Run: headless pygame with SDL's dummy video driver; simulated clock (each Clock.tick advances the game by its frame time, no real sleeping); random seed 0; keys injected as events and as key.get_pressed() state; mouse plan: one left click at the window centre at the start of phase 2, then a move to the lower-right quarter at the start of phase 3.
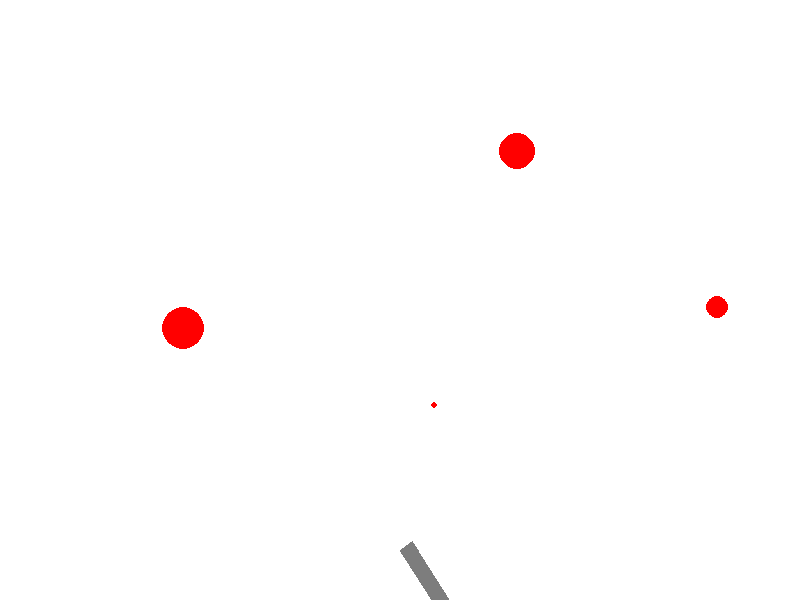
Frame 1 of 4 · flips 1–60 · no input
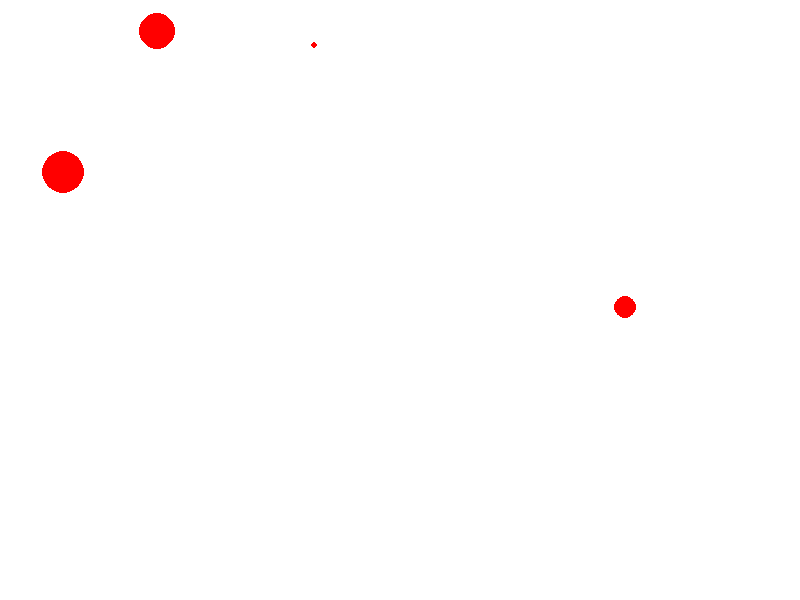
Frame 2 of 4 · flips 61–180 · clicked the window centre · tapped SPACE, RETURN · held RIGHT (→), D
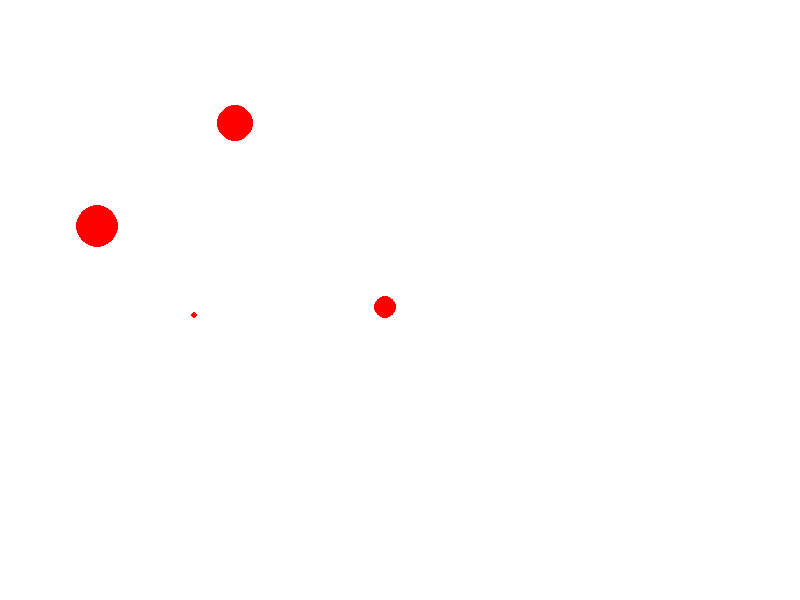
Frame 3 of 4 · flips 181–300 · moved the mouse to the lower-right quarter · held DOWN (↓), S
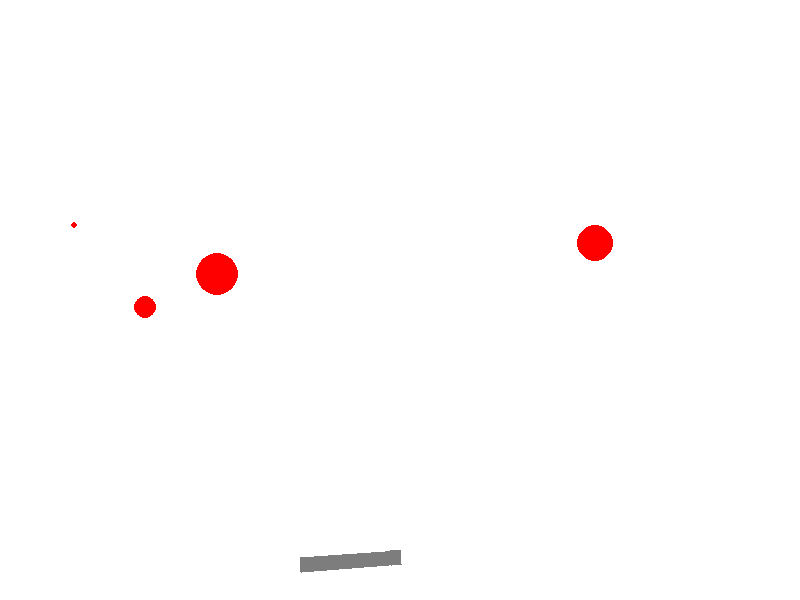
Frame 4 of 4 · flips 301–420 · held LEFT (←), A, UP (↑), W

The pygame program that drew these frames:

import math
from random import choice
from random import randint
from math import *

import pygame as pg


FPS = 30

RED = 0xFF0000
BLUE = 0x0000FF
YELLOW = 0xFFC91F
GREEN = 0x00FF00
MAGENTA = 0xFF03B8
CYAN = 0x00FFCC
BLACK = (0, 0, 0)
WHITE = 0xFFFFFF
GREY = 0x7D7D7D
GAME_COLORS = [RED, BLUE, YELLOW, GREEN, MAGENTA, CYAN]
counter = 0
shots_counter = 0
number_of_targets = 4
acseleration = 0.98

WIDTH = 800
HEIGHT = 600

def rotate_rect(scr, x, y, a, b, alf, color):
    pg.draw.polygon(scr, color, [(x, y), (x+a*cos(alf), y+a*sin(alf)),
                            (x+a*cos(alf)-b*sin(alf), y+a*sin(alf)+b*cos(alf)),
                            (x-b*sin(alf), y+b*cos(alf)), (x, y)])

class Ball(): ####################DONE
    def __init__(self, screen: pg.Surface):
        global acseleration
        """ Конструктор класса ball

        Args:
        x - начальное положение мяча по горизонтали
        y - начальное положение мяча по вертикали
        """
        self.acseleration = acseleration
        self.screen = screen
        self.x = gun.gunpos
        self.y = HEIGHT-50
        self.r = 10
        self.vx = 0
        self.vy = 0
        self.color = choice(GAME_COLORS)
        self.live = 30


    def move(self):
        """Переместить мяч по прошествии единицы времени.

        Метод описывает перемещение мяча за один кадр перерисовки. То есть, обновляет значения
        self.x и self.y с учетом скоростей self.vx и self.vy, силы гравитации, действующей на мяч,
        и стен по краям окна (размер окна 800х600).
        """
        self.vy += self.acseleration
        self.x += self.vx
        self.y += self.vy

    def draw(self):
        pg.draw.circle(self.screen, self.color, (self.x, self.y), self.r)

    def hittest(self, obj, i):
        """Функция проверяет сталкивалкивается ли данный обьект с целью, описываемой в обьекте obj.

        Args:
            obj: Обьект, с которым проверяется столкновение.
        Returns:
            Возвращает True в случае столкновения мяча и цели. В противном случае возвращает False.
        """
        if (self.x - obj.x[i])**2 + (self.y - obj.y[i])**2 <= (self.r+obj.r[i])**2:
            return 1

        else: return 0


class Gun:   ####################DONE
    def __init__(self, screen):
        self.screen = screen
        self.f2_power = 10
        self.f2_on = 0
        self.an = 1
        self.color = GREY
        self.gunpos = WIDTH/2

    def fire2_start(self, event):
        self.f2_on = 1

    def fire2_end(self, event):
        """Выстрел мячом.

        Происходит при отпускании кнопки мыши.
        Начальные значения компонент скорости мяча vx и vy зависят от положения мыши.
        """
        global balls, bullet
        bullet += 1
        new_ball = Ball(self.screen)
        new_ball.r += 5
        self.an = atan2((event.pos[1]-new_ball.y), (event.pos[0]-new_ball.x))
        new_ball.vx = self.f2_power * cos(self.an)
        new_ball.vy = self.f2_power * sin(self.an)
        balls.append(new_ball)
        self.f2_on = 0
        self.f2_power = 10

    def aiming(self, event):
        """Прицеливание. Зависит от положения мыши."""
        if event:
            if event.pos[1] < 450:
                self.an = -acos((event.pos[0]-self.gunpos)/sqrt((event.pos[1]-HEIGHT+50)**2+(event.pos[0]-self.gunpos)**2))
            else: self.an = acos((event.pos[0]-self.gunpos)/sqrt((event.pos[1]-HEIGHT+50)**2+(event.pos[0]-self.gunpos)**2))


        if self.f2_on:
            self.color = RED
        else:
            self.color = GREY

    def draw(self): #Добавил индикатор уровня зарядки
        rotate_rect(self.screen, self.gunpos, HEIGHT-50, 15, 100, -pi / 2 + self.an, GREY)
        rotate_rect(self.screen, self.gunpos, HEIGHT-50, 15, self.f2_power, -pi/2 + self.an, self.color)

    def power_up(self):
        if self.f2_on:
            if self.f2_power < 100:
                self.f2_power += 2
            self.color = RED
        else:
            self.color = GREY


class Target:
    def __init__(self):
        self.screen = screen
        self.x = []
        self.y = []
        self.r = []
        self.velx = []
        self.vely = []
    def oneshot(self):
        self.points = 0
        self.live += 1
        self.new_target()

    def new_target(self):
        """ Инициализация новой цели. """
        self.x.append(randint(100, WIDTH-100))
        self.y.append(randint(100, HEIGHT-150))
        self.r.append(randint(2, 25))
        self.velx.append(randint(-5, 5))
        self.vely.append(randint(-5, 5))
        self.color = RED


    def hit(self, points=1):
        """Попадание шарика в цель."""
        self.points = points
        self.x = self.x[:i] + self.x[i+1:]
        self.y = self.y[:i] + self.y[i + 1:]
        self.r = self.r[:i] + self.r[i + 1:]
        return 1

    def draw(self, i):
        self.x[i] += self.velx[i]
        self.y[i] += self.vely[i]
        if self.x[i] < self.r[i] or self.x[i] > WIDTH - self.r[i]:
            self.velx[i] = -self.velx[i]
        if self.y[i] < self.r[i] or self.y[i] > HEIGHT-150 - self.r[i]:
            self.vely[i] = -self.vely[i]
        pg.draw.circle(self.screen, self.color, (self.x[i], self.y[i]), self.r[i])


pg.init()
screen = pg.display.set_mode((WIDTH, HEIGHT))
bullet = 0
balls = []

clock = pg.time.Clock()
gun = Gun(screen)
target = Target()
target.live = 0
finished = False
LEFT = False
RIGHT = False

while not finished:
    screen.fill(WHITE)
    gun.draw()
    while target.live < number_of_targets:
        target.oneshot()
    for i in range(target.live):
        target.draw(i)
    for b in balls:
        b.draw()
    pg.display.update()

    clock.tick(FPS)
    for event in pg.event.get():
        if event.type == pg.QUIT:
            finished = True
        elif event.type == pg.MOUSEBUTTONDOWN:
            gun.fire2_start(event)
        elif event.type == pg.MOUSEBUTTONUP:
            gun.fire2_end(event)
            shots_counter += 1
        elif event.type == pg.MOUSEMOTION:
            gun.aiming(event)
        elif event.type == pg.KEYDOWN: #Делаю чит на отключение гравитации (не знаю зачем)
            if event.key == pg.K_g and acseleration != 0:
                acseleration = 0
            elif event.key == pg.K_g and acseleration == 0:
                acseleration = 0.98
            elif event.key == pg.K_a:
                LEFT = True
            elif event.key == pg.K_d:
                RIGHT = True
        elif event.type == pg.KEYUP:
            if event.key == pg.K_a:
                LEFT = False
            if event.key == pg.K_d:
                RIGHT = False


    if LEFT:
        gun.gunpos -= 10
    if RIGHT:
        gun.gunpos += 10

    for b in balls:
        b.move()
        for i in range(number_of_targets):
            if b.hittest(target, i) and target.live>0:
                target.live -= 1
                counter += target.hit()
                shots_counter = 0
                target.oneshot()
                b.vx = 0
                b.x = -20
    gun.power_up()


pg.quit()
print(counter)
